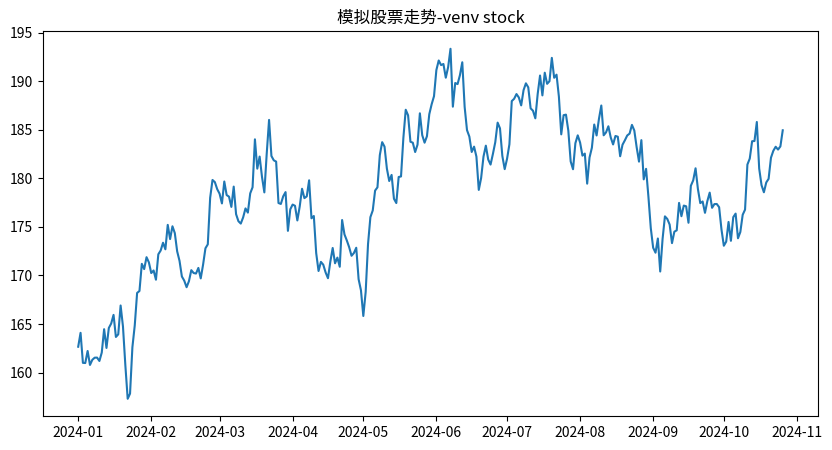

Reproduce this figure in Python.
import pandas as pd
import matplotlib.pyplot as plt
import numpy as np

date_range = pd.date_range(start="2024-01-01", periods= 300, freq= "D")

#生成模拟收盘价，从160开始上下浮动
np.random.seed(10)
price = 160 + np.cumsum(np.random.randn(300)*2)


df = pd.DataFrame({
    "日期" : date_range,
    "开盘" : price + np.random.randn(300),
    "最高" : price + abs(np.random.randn(300)),
    "最低" : price - abs(np.random.randn(300)),
    "收盘" : price,
    "成交量" : np.random.randint(20000, 80000, size=300)
})

print(df.head())
print(df.info())

df.to_csv("stock_data.csv", index=False)

plt.figure(figsize=(10,5))
plt.plot(df["日期"],df["收盘"])
plt.title("模拟股票走势-venv stock")
plt.show()
